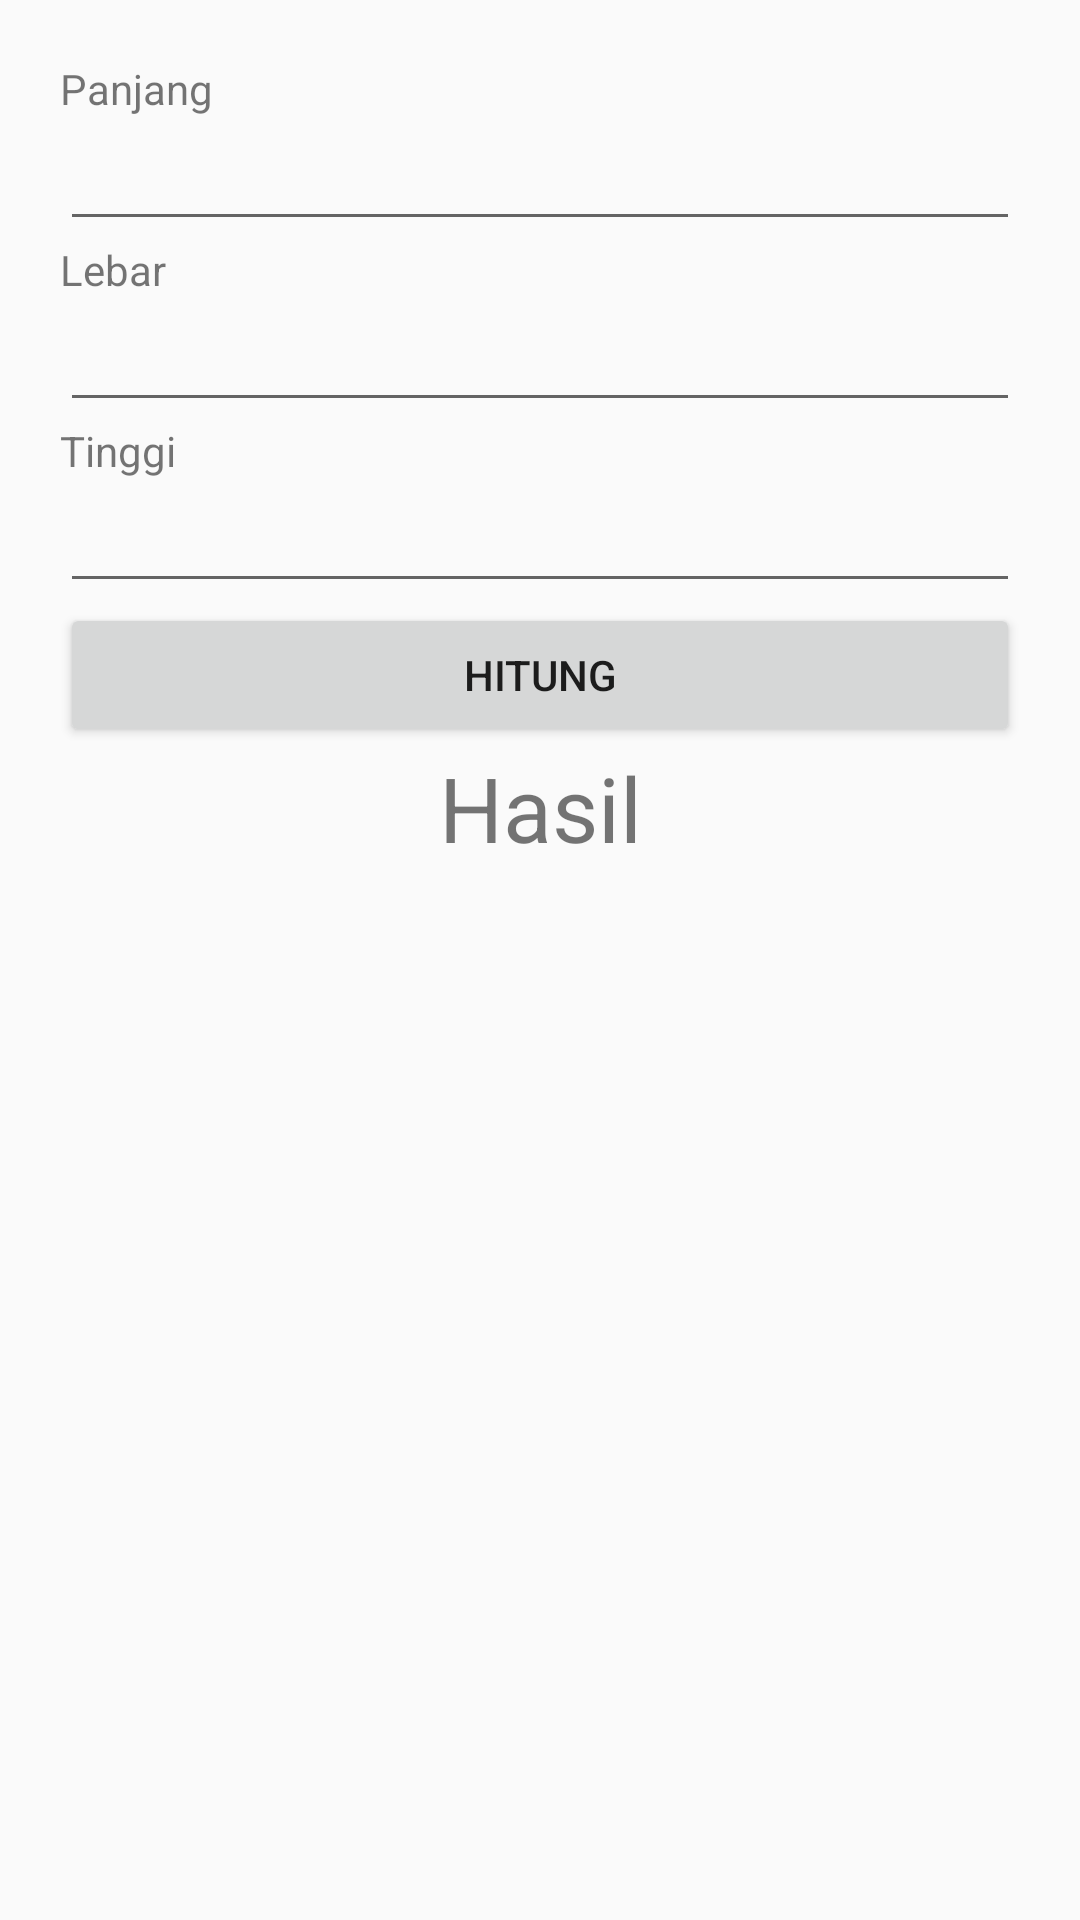

Layout XML and referenced resources for this Android screen:
<!-- AndroidManifest.xml: application theme AppTheme -->
<!-- res/layout/activity_main.xml -->
<?xml version="1.0" encoding="utf-8"?>
<LinearLayout xmlns:android="http://schemas.android.com/apk/res/android"
    xmlns:app="http://schemas.android.com/apk/res-auto"
    xmlns:tools="http://schemas.android.com/tools"
    android:layout_width="match_parent"
    android:layout_height="match_parent"
    android:orientation="vertical"
    android:padding="20dp"
    tools:context=".MainActivity">

    <TextView
        android:layout_width="match_parent"
        android:layout_height="wrap_content"
        android:text="@string/panjang"/>

    <EditText
        android:layout_width="match_parent"
        android:layout_height="wrap_content"
        android:id="@+id/etpanjang"/>

     <TextView
        android:layout_width="match_parent"
        android:layout_height="wrap_content"
        android:text="@string/lebar"/>

    <EditText
        android:layout_width="match_parent"
        android:layout_height="wrap_content"
        android:id="@+id/etlebar"/>

     <TextView
        android:layout_width="match_parent"
        android:layout_height="wrap_content"
        android:text="@string/tinggi"/>

    <EditText
        android:layout_width="match_parent"
        android:layout_height="wrap_content"
        android:id="@+id/ettinggi"/>

    <Button
        android:layout_width="match_parent"
        android:layout_height="wrap_content"
        android:text="@string/hitung"
        android:id="@+id/btnhitung"/>

    <TextView
        android:layout_width="match_parent"
        android:layout_height="wrap_content"
        android:text="@string/hasil"
        android:textSize="30sp"
        android:gravity="center"
        android:id="@+id/tvhasil"/>


</LinearLayout>
<!-- resources referenced by this layout -->
<resources>
  <string name="hasil">Hasil</string>
  <string name="hitung">Hitung</string>
  <string name="lebar">Lebar</string>
  <string name="panjang">Panjang</string>
  <string name="tinggi">Tinggi</string>
  <style name="AppTheme" parent="Theme.AppCompat.Light.DarkActionBar">
          
          <item name="colorPrimary">@color/colorPrimary</item>
          <item name="colorPrimaryDark">@color/colorPrimaryDark</item>
          <item name="colorAccent">@color/colorAccent</item>
      </style>
  <!-- not gathered from this repository: default colours our renderer supplied (Android Studio template values) -->
  <color name="colorPrimary">#FF6200EE</color>
  <color name="colorPrimaryDark">#FF3700B3</color>
  <color name="colorAccent">#FF03DAC5</color>
</resources>
